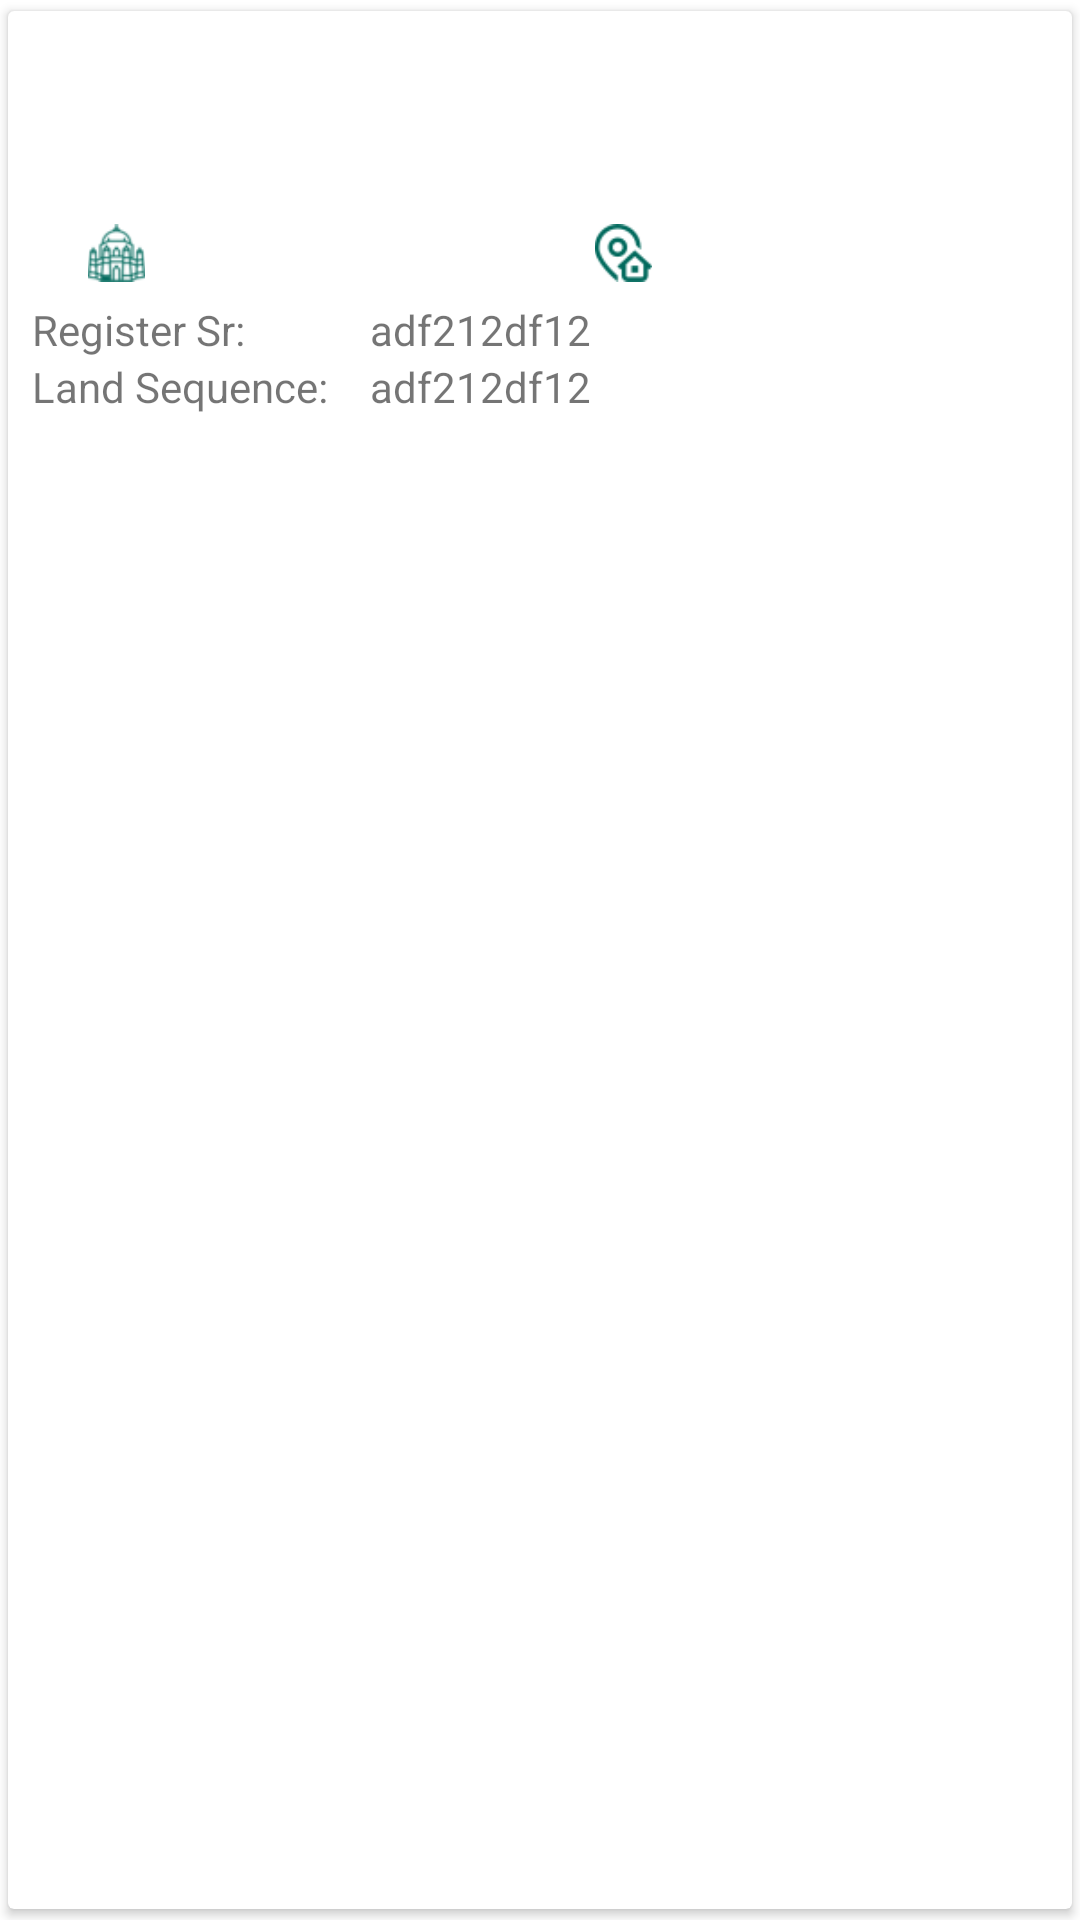

Reconstruct the res/layout file that produces this screen, plus the resources it refers to.
<!-- AndroidManifest.xml: application theme Theme.Roaddemarcation -->
<!-- res/layout/attached_prperties_list_item.xml -->
<?xml version="1.0" encoding="utf-8"?>
<androidx.cardview.widget.CardView xmlns:android="http://schemas.android.com/apk/res/android"
    xmlns:app="http://schemas.android.com/apk/res-auto"
    xmlns:tools="http://schemas.android.com/tools"
    android:layout_width="match_parent"
    android:layout_height="wrap_content"
    android:minHeight="60dp"
    app:cardUseCompatPadding="true">

    <LinearLayout
        android:id="@+id/ll_container"
        android:layout_width="match_parent"
        android:layout_height="wrap_content"
        android:padding="8dp"
        android:orientation="vertical">



        <LinearLayout
            android:id="@+id/parent_container"
            android:layout_width="match_parent"
            android:layout_height="match_parent"
            android:orientation="horizontal"
            android:weightSum="12">

        <LinearLayout
            android:id="@+id/text_container"
            android:layout_width="0dp"
            android:layout_height="wrap_content"
            android:orientation="vertical"
            android:layout_weight="12"
            >

            <TextView
                android:id="@+id/title"
                android:layout_width="match_parent"
                android:layout_height="wrap_content"
                android:textStyle="bold"
                android:textSize="24sp"
                android:textColor="@color/colorPrimaryDark"
                tools:text="Title" />

            <TextView
                android:id="@+id/sub_title"
                android:layout_width="match_parent"
                android:layout_height="wrap_content"
                android:textSize="18sp"
                android:textColor="@color/colorPrimaryDark"
                tools:text="Title" />

            <LinearLayout
                android:id="@+id/type_container"
                android:layout_width="match_parent"
                android:layout_height="wrap_content"
                android:orientation="horizontal"
                android:gravity="center_vertical"
                android:weightSum="12">

                <ImageView
                    android:layout_width="0dp"
                    android:layout_height="32dp"
                    android:id="@+id/iv_icon"
                    android:layout_weight="2"
                    android:src="@drawable/shrine"
                    app:tint="@color/colorPrimaryDark"
                    android:scaleX="0.6"
                    android:scaleY="0.6"
                    ></ImageView>

                <TextView
                    android:id="@+id/tv_category"
                    android:layout_width="0dp"
                    android:layout_height="wrap_content"
                    android:gravity="left"
                    android:layout_weight="4"
                    tools:text="Type" />

                <ImageView
                    android:layout_width="0dp"
                    android:layout_height="32dp"
                    android:layout_weight="2"
                    android:src="@drawable/address_location"
                    app:tint="@color/colorPrimaryDark"
                    android:scaleX="0.6"
                    android:scaleY="0.6"
                    ></ImageView>

                <TextView
                    android:id="@+id/location"
                    android:layout_width="0dp"
                    android:layout_height="wrap_content"
                    android:gravity="left"
                    android:layout_weight="4"
                    tools:text="address" />


            </LinearLayout>




























        </LinearLayout>











































        </LinearLayout>


        <LinearLayout
            android:id="@+id/attached_prop_container"
            android:layout_width="match_parent"
            android:layout_height="match_parent"
            android:orientation="horizontal"
            android:gravity="center_vertical"
            android:weightSum="12">

            <TextView
                android:layout_width="0dp"
                android:layout_height="wrap_content"
                android:layout_weight="4"
                android:gravity="left"
                android:drawableTint="@color/colorPrimaryDark"
                android:text="Register Sr: "
                ></TextView>


            <TextView
                android:layout_width="0dp"
                android:layout_height="wrap_content"
                android:layout_weight="8"
                android:gravity="left"
                android:id="@+id/register_sr"
                android:drawableTint="@color/colorPrimaryDark"
                android:text="adf212df12"
                ></TextView>
        </LinearLayout>

        <LinearLayout
            android:id="@+id/attached_pro_container"
            android:layout_width="match_parent"
            android:layout_height="match_parent"
            android:orientation="horizontal"
            android:gravity="center_vertical"
            android:weightSum="12">

            <TextView
                android:layout_width="0dp"
                android:layout_height="wrap_content"
                android:layout_weight="4"
                android:gravity="left"
                android:drawableTint="@color/colorPrimaryDark"
                android:text="Land Sequence: "
                ></TextView>


            <TextView
                android:layout_width="0dp"
                android:layout_height="wrap_content"
                android:layout_weight="8"
                android:gravity="left"
                android:id="@+id/land_seq"
                android:drawableTint="@color/colorPrimaryDark"
                android:text="adf212df12"
                android:drawablePadding="10dp"
                ></TextView>
        </LinearLayout>


    </LinearLayout>
</androidx.cardview.widget.CardView>
<!-- resources referenced by this layout -->
<resources>
  <color name="black">#FF000000</color>
  <color name="colorAccent">#004D40</color>
  <color name="colorPrimaryDark">#00695C</color>
  <!-- drawable address_location: png bitmap (drawable, 1443 bytes) -->
  <!-- drawable shrine: png bitmap (drawable, 1798 bytes) -->
  <style name="Theme.Roaddemarcation" parent="Theme.MaterialComponents.DayNight.DarkActionBar">
          
          <item name="colorPrimary">@color/purple_500</item>
          <item name="colorPrimaryVariant">@color/purple_700</item>
          <item name="colorOnPrimary">@color/white</item>
          
          <item name="colorSecondary">@color/teal_200</item>
          <item name="colorSecondaryVariant">@color/teal_700</item>
          <item name="colorOnSecondary">@color/black</item>
          
          <item name="android:statusBarColor" tools:targetApi="l">?attr/colorPrimaryVariant</item>
          
      </style>
  <color name="purple_500">#FF6200EE</color>
  <color name="purple_700">#FF3700B3</color>
  <color name="white">#ffffff</color>
  <color name="teal_200">#FF03DAC5</color>
  <color name="teal_700">#FF018786</color>
</resources>
